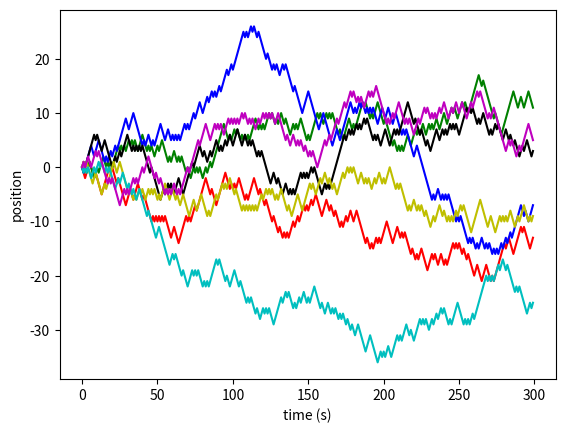

The matplotlib source for this figure:
import random as rnd

import numpy as np
import matplotlib.pyplot as plt


if __name__ == '__main__':
    
    rnd.seed()
    
    N = 300
    ts = np.arange(N)
    xs = np.empty(N)
    
    plt.xlabel("time (s)")
    plt.ylabel("position")
    
    v = 0.
    for t in ts:
        xs[t] = v
        v = v + 2. * rnd.randint(0,1) - 1.
    plt.plot(ts, xs, "r-")
    
    v = 0.
    for t in ts:
        xs[t] = v
        v = v + 2. * rnd.randint(0,1) - 1.
    plt.plot(ts, xs, "g-")
    
    v = 0.
    for t in ts:
        xs[t] = v
        v = v + 2. * rnd.randint(0,1) - 1.
    plt.plot(ts, xs, "b-")
    
    v = 0.
    for t in ts:
        xs[t] = v
        v = v + 2. * rnd.randint(0,1) - 1.
    plt.plot(ts, xs, "k-")
    
    v = 0.
    for t in ts:
        xs[t] = v
        v = v + 2. * rnd.randint(0,1) - 1.
    plt.plot(ts, xs, "y-")
    
    v = 0.
    for t in ts:
        xs[t] = v
        v = v + 2. * rnd.randint(0,1) - 1.
    plt.plot(ts, xs, "c-")
    
    v = 0.
    for t in ts:
        xs[t] = v
        v = v + 2. * rnd.randint(0,1) - 1.
    plt.plot(ts, xs, "m-")
    

    
    plt.show()

